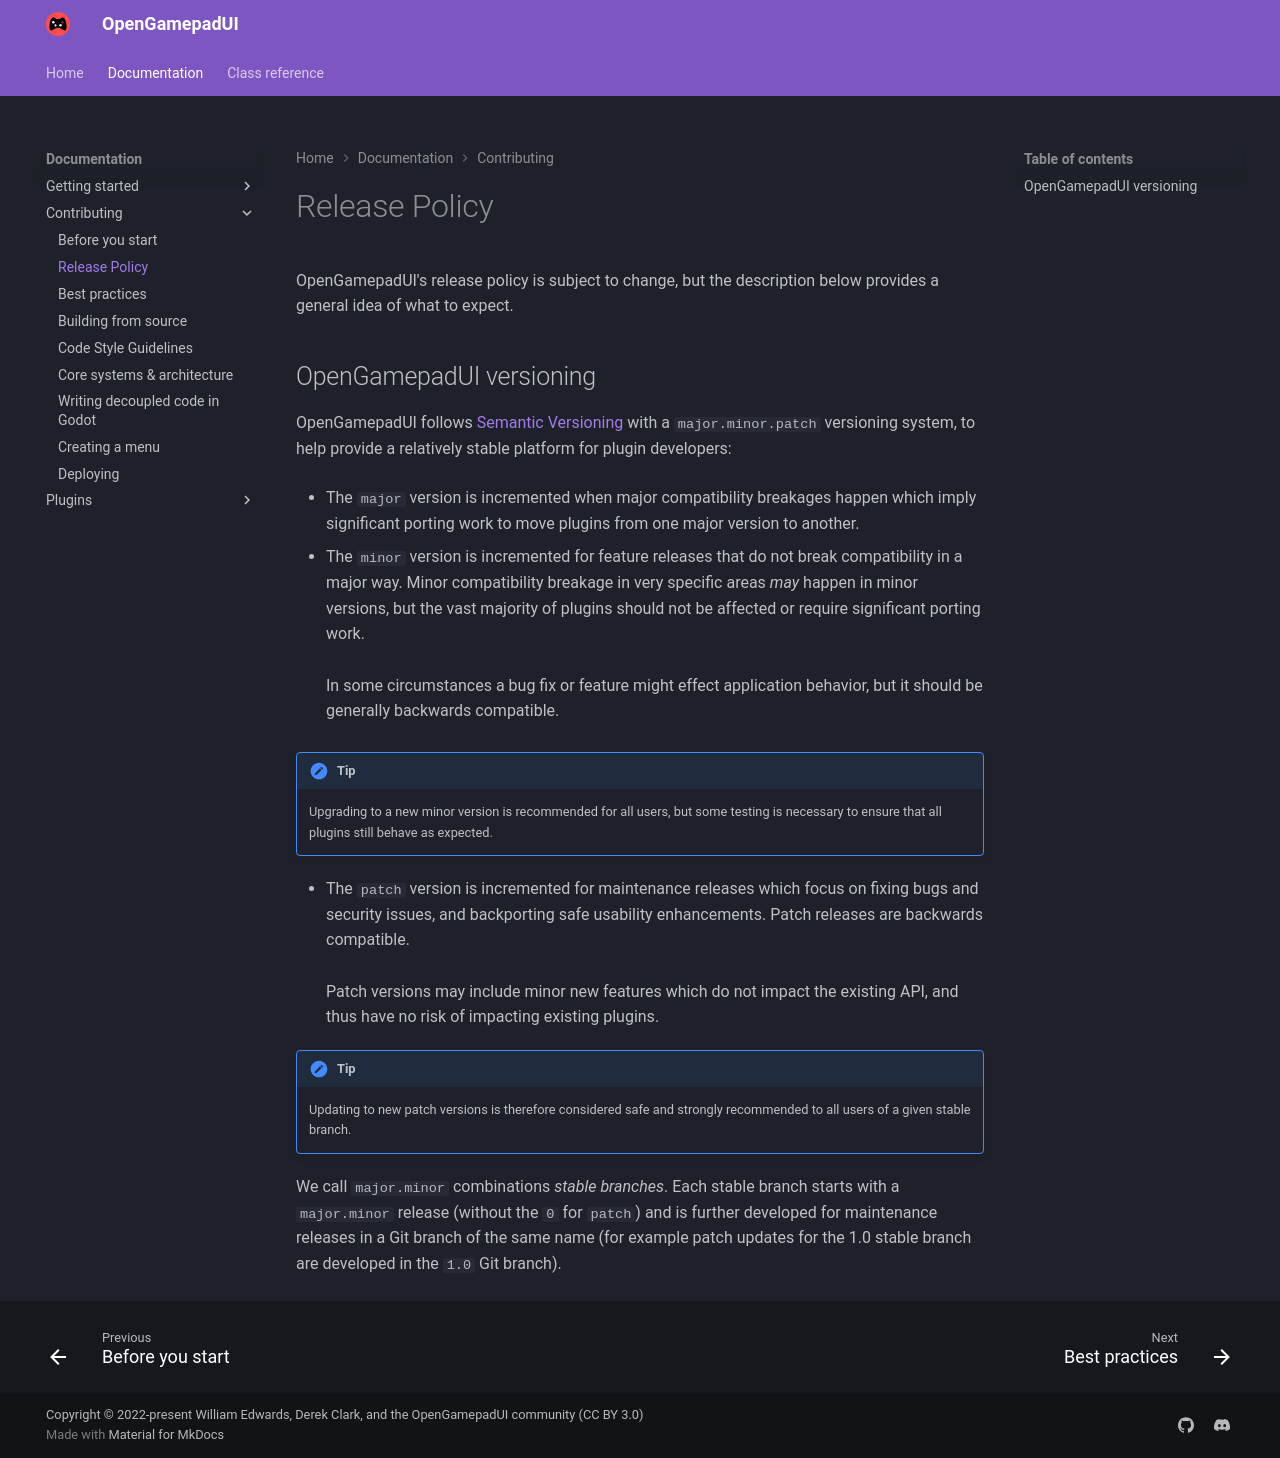

repository: ShadowBlip/OpenGamepadUI · page: documentation/contributing/release_policy/index.html · generator: mkdocs

# Release Policy

OpenGamepadUI's release policy is subject to change, but the
description below provides a general idea of what to expect.

## OpenGamepadUI versioning

OpenGamepadUI follows [Semantic Versioning](https://semver.org/) with a
`major.minor.patch` versioning system, to help provide a relatively
stable platform for plugin developers:

- The `major` version is incremented when major compatibility breakages
  happen which imply significant porting work to move plugins from one
  major version to another.

- The `minor` version is incremented for feature releases that do not
  break compatibility in a major way. Minor compatibility breakage in
  very specific areas *may* happen in minor versions, but the vast
  majority of plugins should not be affected or require significant
  porting work.<br/><br/>
  In some circumstances a bug fix or feature might effect application
  behavior, but it should be generally backwards compatible.

!!! note "Tip"

    Upgrading to a new minor version is recommended for all users, but some
    testing is necessary to ensure that all plugins still behave as
    expected.

- The `patch` version is incremented for maintenance releases which
  focus on fixing bugs and security issues, and backporting safe
  usability enhancements. Patch releases are backwards compatible.<br/><br/>
  Patch versions may include minor new features which do not impact the
  existing API, and thus have no risk of impacting existing plugins.

!!! note "Tip"

    Updating to new patch versions is therefore considered safe and strongly
    recommended to all users of a given stable branch.

We call `major.minor` combinations *stable branches*. Each stable branch
starts with a `major.minor` release (without the `0` for `patch`) and is
further developed for maintenance releases in a Git branch of the same
name (for example patch updates for the 1.0 stable branch are developed
in the `1.0` Git branch).
